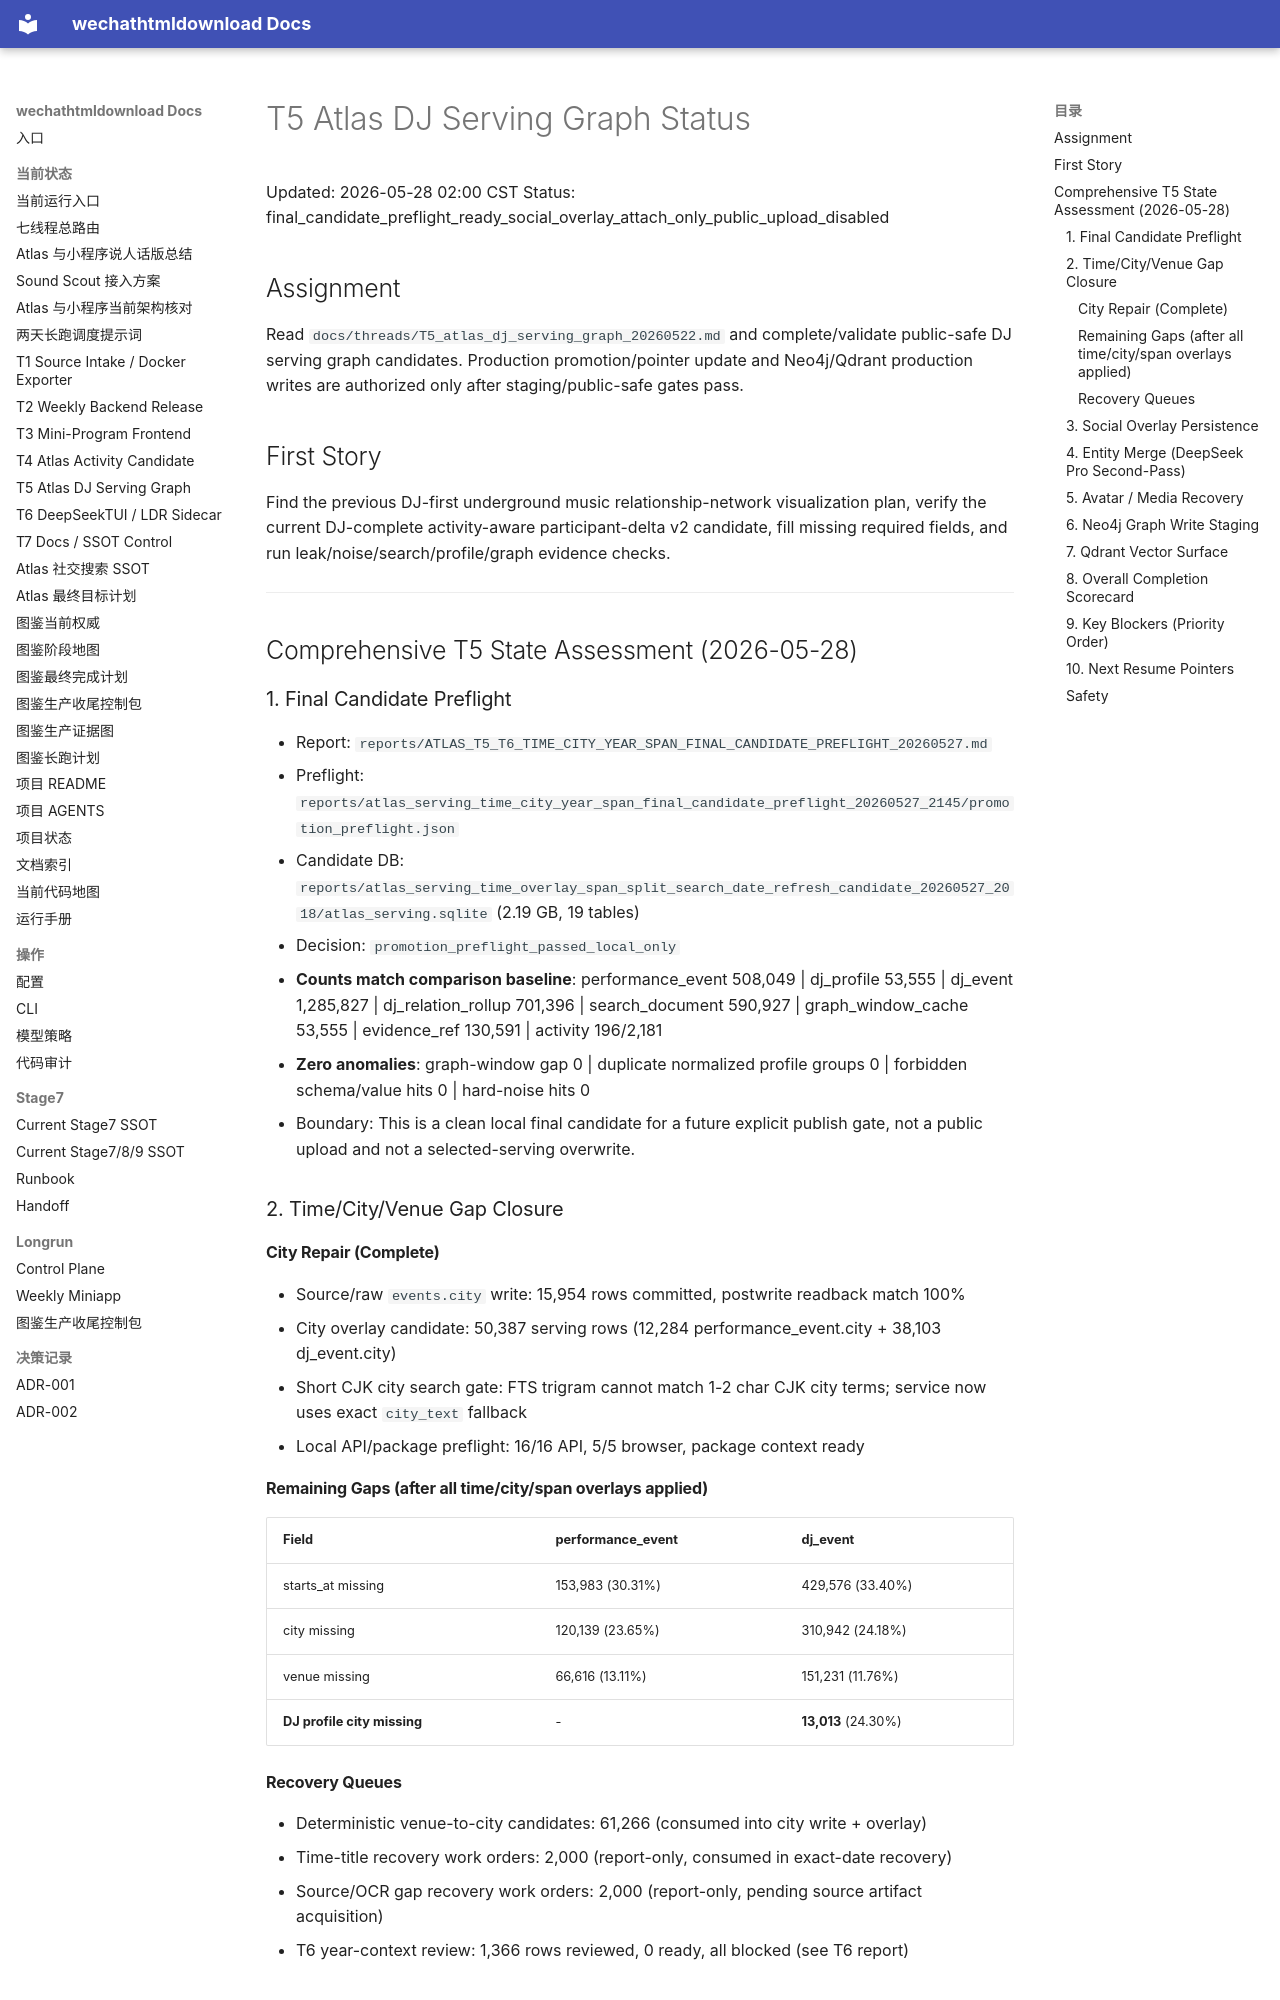

repository: yutianyu111602-glitch/wechathtmldownload · page: threads/dispatch-20260523-2day/T5/STATUS.html · generator: mkdocs

# T5 Atlas DJ Serving Graph Status

Updated: 2026-05-28 02:00 CST
Status: final_candidate_preflight_ready_social_overlay_attach_only_public_upload_disabled

## Assignment

Read `docs/threads/T5_atlas_dj_serving_graph_20260522.md` and complete/validate public-safe DJ serving graph candidates. Production promotion/pointer update and Neo4j/Qdrant production writes are authorized only after staging/public-safe gates pass.

## First Story

Find the previous DJ-first underground music relationship-network visualization plan, verify the current DJ-complete activity-aware participant-delta v2 candidate, fill missing required fields, and run leak/noise/search/profile/graph evidence checks.

---

## Comprehensive T5 State Assessment (2026-05-28)

### 1. Final Candidate Preflight

- Report: `reports/ATLAS_T5_T6_TIME_CITY_YEAR_SPAN_FINAL_CANDIDATE_PREFLIGHT_20260527.md`
- Preflight: `reports/atlas_serving_time_city_year_span_final_candidate_preflight_20260527_2145/promotion_preflight.json`
- Candidate DB: `reports/atlas_serving_time_overlay_span_split_search_date_refresh_candidate_20260527_2018/atlas_serving.sqlite` (2.19 GB, 19 tables)
- Decision: `promotion_preflight_passed_local_only`
- **Counts match comparison baseline**: performance_event 508,049 | dj_profile 53,555 | dj_event 1,285,827 | dj_relation_rollup 701,396 | search_document 590,927 | graph_window_cache 53,555 | evidence_ref 130,591 | activity 196/2,181
- **Zero anomalies**: graph-window gap 0 | duplicate normalized profile groups 0 | forbidden schema/value hits 0 | hard-noise hits 0
- Boundary: This is a clean local final candidate for a future explicit publish gate, not a public upload and not a selected-serving overwrite.

### 2. Time/City/Venue Gap Closure

#### City Repair (Complete)
- Source/raw `events.city` write: 15,954 rows committed, postwrite readback match 100%
- City overlay candidate: 50,387 serving rows (12,284 performance_event.city + 38,103 dj_event.city)
- Short CJK city search gate: FTS trigram cannot match 1-2 char CJK city terms; service now uses exact `city_text` fallback
- Local API/package preflight: 16/16 API, 5/5 browser, package context ready

#### Remaining Gaps (after all time/city/span overlays applied)
| Field | performance_event | dj_event |
|-------|------------------|----------|
| starts_at missing | 153,983 (30.31%) | 429,576 (33.40%) |
| city missing | 120,139 (23.65%) | 310,942 (24.18%) |
| venue missing | 66,616 (13.11%) | 151,231 (11.76%) |
| **DJ profile city missing** | - | **13,013** (24.30%) |

#### Recovery Queues
- Deterministic venue-to-city candidates: 61,266 (consumed into city write + overlay)
- Time-title recovery work orders: 2,000 (report-only, consumed in exact-date recovery)
- Source/OCR gap recovery work orders: 2,000 (report-only, pending source artifact acquisition)
- T6 year-context review: 1,366 rows reviewed, 0 ready, all blocked (see T6 report)
